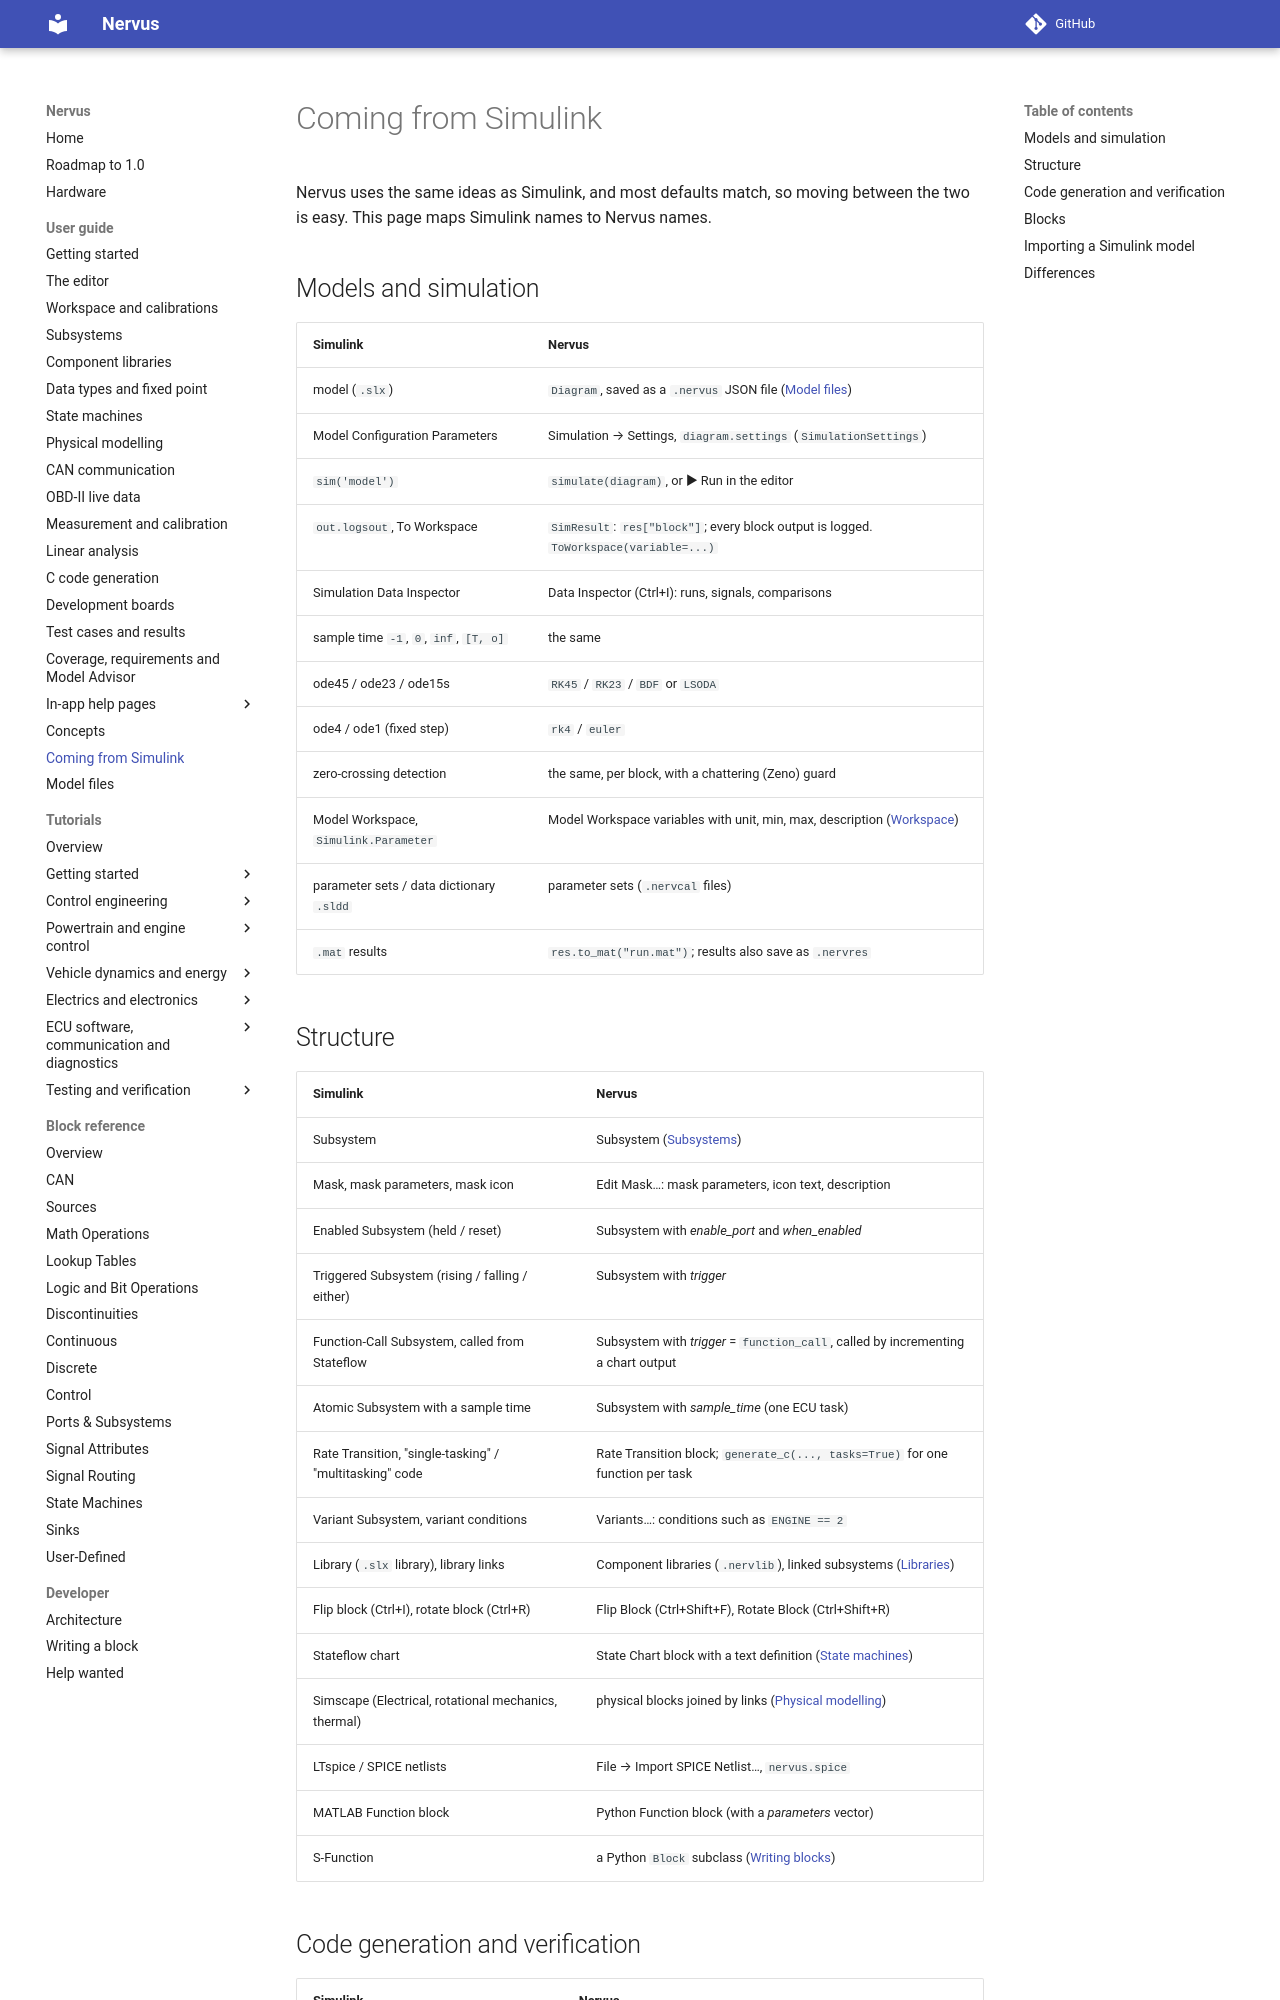

repository: niklasnordin/nervus · page: dev/coming-from-simulink/index.html · generator: mkdocs

# Coming from Simulink

Nervus uses the same ideas as Simulink, and most defaults match, so moving between the two is easy. This page
maps Simulink names to Nervus names.

## Models and simulation

| Simulink | Nervus |
|---|---|
| model (`.slx`) | `Diagram`, saved as a `.nervus` JSON file ([Model files](model-files.md)) |
| Model Configuration Parameters | Simulation → Settings, `diagram.settings` (`SimulationSettings`) |
| `sim('model')` | `simulate(diagram)`, or ▶ Run in the editor |
| `out.logsout`, To Workspace | `SimResult`: `res["block"]`; every block output is logged. `ToWorkspace(variable=...)` |
| Simulation Data Inspector | Data Inspector (Ctrl+I): runs, signals, comparisons |
| sample time `-1`, `0`, `inf`, `[T, o]` | the same |
| ode45 / ode23 / ode15s | `RK45` / `RK23` / `BDF` or `LSODA` |
| ode4 / ode1 (fixed step) | `rk4` / `euler` |
| zero-crossing detection | the same, per block, with a chattering (Zeno) guard |
| Model Workspace, `Simulink.Parameter` | Model Workspace variables with unit, min, max, description ([Workspace](workspace.md)) |
| parameter sets / data dictionary `.sldd` | parameter sets (`.nervcal` files) |
| `.mat` results | `res.to_mat("run.mat")`; results also save as `.nervres` |

## Structure

| Simulink | Nervus |
|---|---|
| Subsystem | Subsystem ([Subsystems](subsystems.md)) |
| Mask, mask parameters, mask icon | Edit Mask…: mask parameters, icon text, description |
| Enabled Subsystem (held / reset) | Subsystem with *enable_port* and *when_enabled* |
| Triggered Subsystem (rising / falling / either) | Subsystem with *trigger* |
| Function-Call Subsystem, called from Stateflow | Subsystem with *trigger* = `function_call`, called by incrementing a chart output |
| Atomic Subsystem with a sample time | Subsystem with *sample_time* (one ECU task) |
| Rate Transition, "single-tasking" / "multitasking" code | Rate Transition block; `generate_c(..., tasks=True)` for one function per task |
| Variant Subsystem, variant conditions | Variants…: conditions such as `ENGINE == 2` |
| Library (`.slx` library), library links | Component libraries (`.nervlib`), linked subsystems ([Libraries](libraries.md)) |
| Flip block (Ctrl+I), rotate block (Ctrl+R) | Flip Block (Ctrl+Shift+F), Rotate Block (Ctrl+Shift+R) |
| Stateflow chart | State Chart block with a text definition ([State machines](statecharts.md)) |
| Simscape (Electrical, rotational mechanics, thermal) | physical blocks joined by links ([Physical modelling](physical.md)) |
| LTspice / SPICE netlists | File → Import SPICE Netlist…, `nervus.spice` |
| MATLAB Function block | Python Function block (with a *parameters* vector) |
| S-Function | a Python `Block` subclass ([Writing blocks](developer/custom-blocks.md)) |
